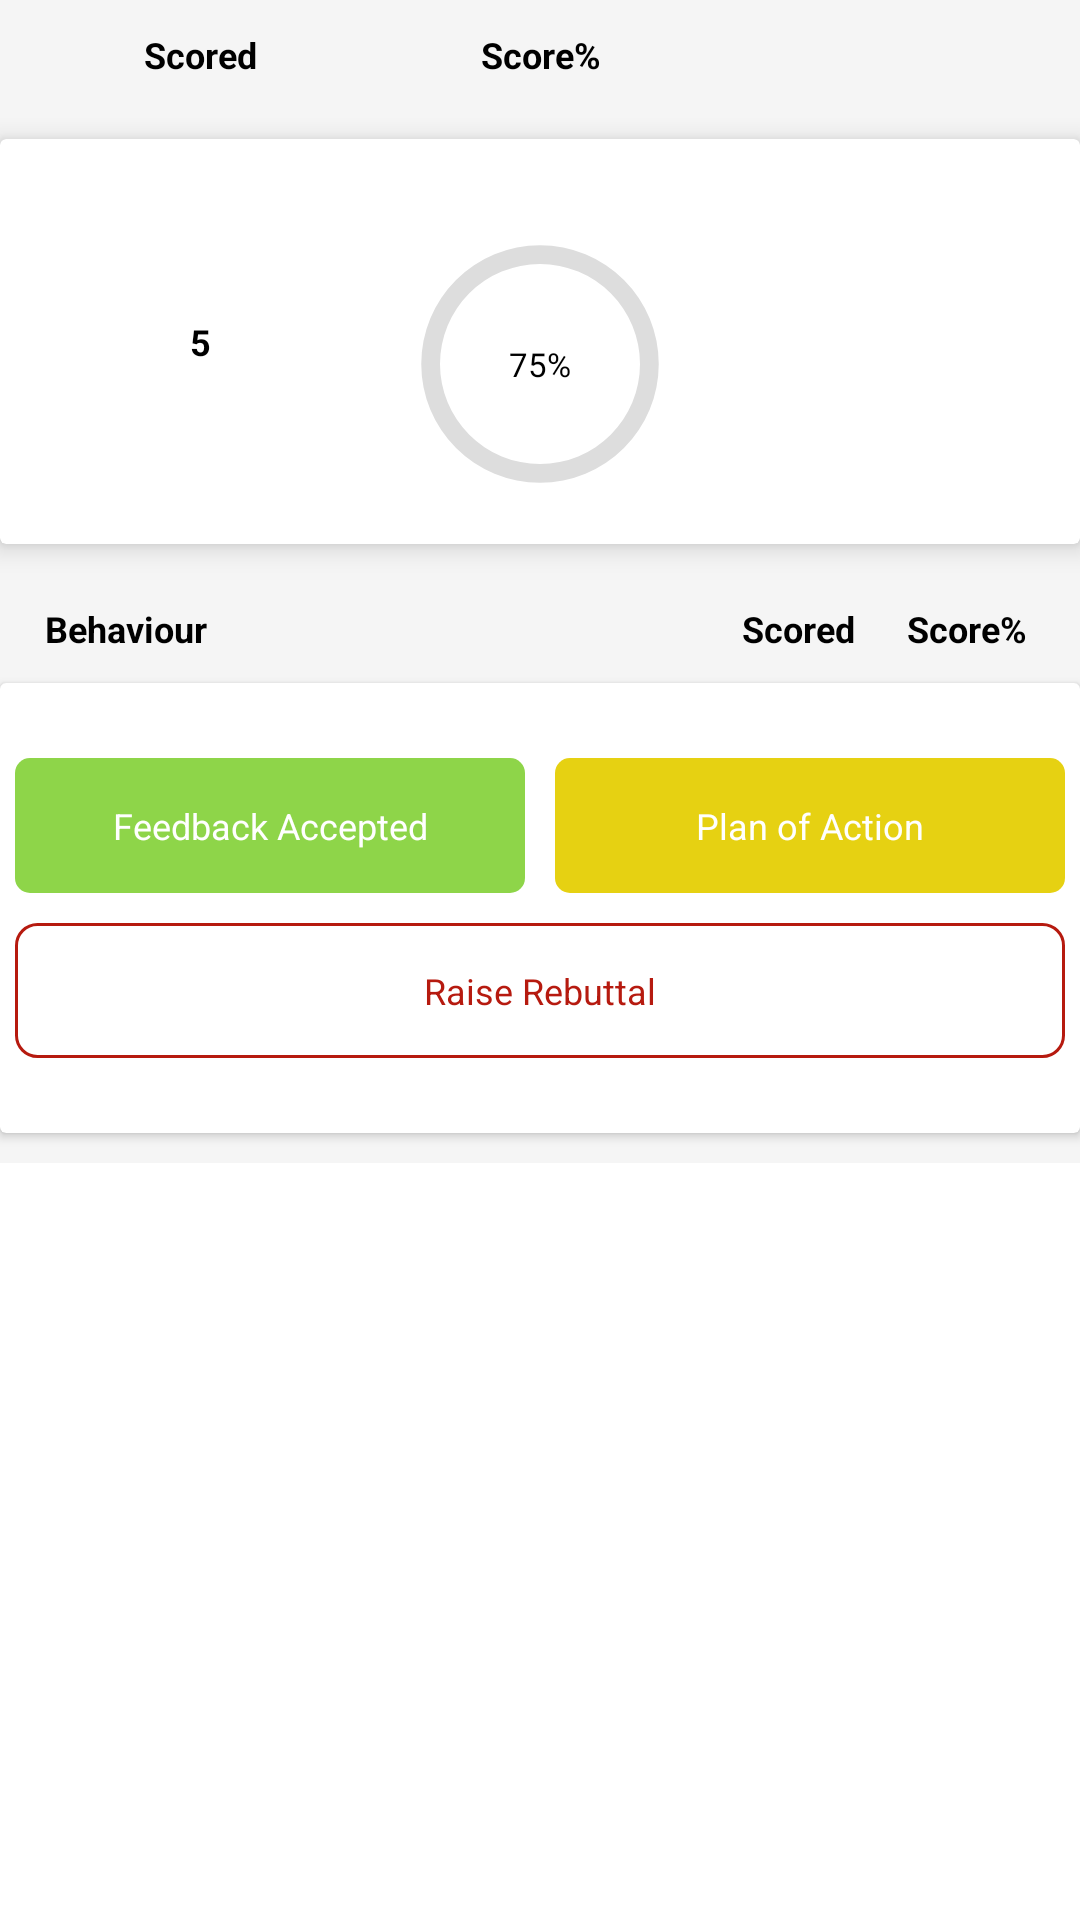

Write the Android layout XML for this screen, with the resource values it uses.
<!-- AndroidManifest.xml: application theme Theme.QAuditTool -->
<!-- res/layout/activity_process_score.xml -->
<?xml version="1.0" encoding="utf-8"?>
<ScrollView
    xmlns:android="http://schemas.android.com/apk/res/android"
    xmlns:app="http://schemas.android.com/apk/res-auto"
    xmlns:tools="http://schemas.android.com/tools"
    android:layout_width="match_parent"
    android:layout_height="match_parent"
    tools:context=".activity.ProcessScoreActivity">

    <LinearLayout
        android:layout_width="match_parent"
        android:layout_height="wrap_content"
        android:orientation="vertical"
        android:background="#f5f5f5">

        <LinearLayout
            android:layout_width="match_parent"
            android:layout_height="wrap_content"
            android:orientation="horizontal"
            android:weightSum="3"
            android:layout_margin="10dp">

            <TextView
                android:layout_width="0dp"
                android:layout_weight="1"
                android:layout_height="wrap_content"
                android:text="Scored"
                android:gravity="center"
                android:textSize="12sp"
                android:textColor="#000"
                android:textStyle="bold"/>

            <TextView
                android:layout_width="0dp"
                android:layout_weight="1"
                android:layout_height="wrap_content"
                android:text="Score%"
                android:gravity="center"
                android:textSize="12sp"
                android:textColor="#000"
                android:textStyle="bold"/>

            <TextView
                android:visibility="invisible"
                android:layout_width="0dp"
                android:layout_weight="1"
                android:layout_height="wrap_content"
                android:text="Score%"
                android:gravity="center"
                android:textSize="12sp"
                android:textColor="#000"
                android:textStyle="bold"/>

        </LinearLayout>

        <androidx.cardview.widget.CardView
            android:layout_width="match_parent"
            android:layout_height="wrap_content"
            android:layout_marginTop="10dp"
            android:layout_marginBottom="10dp"
            app:cardElevation="5dp">
            <LinearLayout
                android:id="@+id/linearLayoutForDownWord"
                android:layout_width="match_parent"
                android:layout_height="match_parent"
                android:orientation="vertical"
                android:layout_margin="10dp">

                <LinearLayout
                    android:layout_width="match_parent"
                    android:layout_height="wrap_content"
                    android:orientation="horizontal"
                    android:weightSum="3">

                    <TextView
                        android:id="@+id/tvAllScore"
                        android:layout_width="0dp"
                        android:layout_weight="1"
                        android:layout_height="match_parent"
                        android:text="5"
                        android:textStyle="bold"
                        android:gravity="center"
                        android:textSize="12sp"
                        android:textColor="#000"/>

                    <RelativeLayout
                        android:id="@+id/RelativeLayoutGreenScore"
                        android:layout_width="0dp"
                        android:layout_weight="1"
                        android:layout_height="wrap_content"
                        android:layout_marginTop="15dp">

                        <ProgressBar
                            android:id="@+id/progress_bar2"
                            android:layout_width="100dp"
                            android:layout_height="100dp"
                            android:layout_centerInParent="true"
                            android:indeterminateOnly="false"
                            android:progressDrawable="@drawable/circle_green" />

                        <TextView
                            android:id="@+id/tvWithoutFatalScoreParameter"
                            android:layout_width="wrap_content"
                            android:layout_height="wrap_content"
                            android:layout_centerInParent="true"
                            android:text="75%"
                            android:textColor="#000"
                            android:textSize="11sp" />

                    </RelativeLayout>

                    <RelativeLayout
                        android:visibility="invisible"
                        android:id="@+id/RelativeLayoutRedScore"
                        android:layout_width="0dp"
                        android:layout_weight="1"
                        android:layout_height="wrap_content"
                        android:layout_marginTop="15dp">
                        <ProgressBar
                            android:id="@+id/progressBarRed"
                            android:layout_centerInParent="true"
                            android:indeterminateOnly="false"
                            android:progressDrawable="@drawable/circle_red"
                            android:layout_width="100dp"
                            android:layout_height="100dp" />

                        <TextView
                            android:layout_width="wrap_content"
                            android:layout_height="wrap_content"
                            android:text="20%"
                            android:layout_centerInParent="true"
                            android:textSize="11sp"
                            android:textColor="#000"/>

                    </RelativeLayout>

                </LinearLayout>

            </LinearLayout>
        </androidx.cardview.widget.CardView>

        <LinearLayout
            android:layout_width="match_parent"
            android:layout_height="wrap_content"
            android:orientation="horizontal"
            android:weightSum="3"
            android:layout_margin="10dp">

            <TextView
                android:layout_width="0dp"
                android:layout_weight="2"
                android:layout_height="wrap_content"
                android:text="Behaviour"
                android:textSize="12sp"
                android:textColor="#000"
                android:layout_marginStart="5dp"
                android:textStyle="bold"/>

            <TextView
                android:layout_width="0dp"
                android:layout_weight="0.5"
                android:layout_height="wrap_content"
                android:text="Scored"
                android:gravity="center"
                android:textSize="12sp"
                android:textColor="#000"
                android:textStyle="bold"/>

            <TextView
                android:layout_width="0dp"
                android:layout_weight="0.5"
                android:layout_height="wrap_content"
                android:text="Score%"
                android:gravity="center"
                android:textSize="12sp"
                android:textColor="#000"
                android:textStyle="bold"/>

        </LinearLayout>

        <androidx.recyclerview.widget.RecyclerView
            android:layout_width="match_parent"
            android:layout_height="wrap_content"
            android:id="@+id/recyclerViewParameterWiseScore"/>

        <androidx.cardview.widget.CardView
            android:layout_width="match_parent"
            android:layout_height="wrap_content"
            android:layout_marginBottom="10dp">
            <LinearLayout
                android:layout_width="match_parent"
                android:layout_height="match_parent"
                android:orientation="vertical"
                android:layout_marginTop="20dp"
                android:layout_marginBottom="20dp">

                <EditText
                    android:visibility="gone"
                    android:id="@+id/edtRebuttalRemark1"
                    android:layout_width="match_parent"
                    android:layout_height="wrap_content"
                    android:layout_marginStart="5dp"
                    android:layout_marginEnd="5dp"
                    android:padding="12dp"
                    android:layout_marginBottom="10dp"
                    android:hint="Rebuttal Remark"
                    android:textColorHint="#B61A0F"
                    android:textSize="13sp"
                    android:textColor="#000"
                    android:inputType="textMultiLine"
                    android:background="@drawable/background_corner_red"/>

                <LinearLayout
                    android:layout_width="match_parent"
                    android:layout_height="wrap_content"
                    android:orientation="horizontal"
                    android:weightSum="2">

                    <TextView
                        android:id="@+id/tvAcceptFeedback1"
                        android:layout_width="0dp"
                        android:layout_weight="1"
                        android:layout_height="45dp"
                        android:gravity="center"
                        android:text="Feedback Accepted"
                        android:textSize="12sp"
                        android:textColor="#fff"
                        android:background="@drawable/bottom_bkg_green"
                        android:layout_margin="5dp"
                        android:textAllCaps="false"/>

                    <TextView
                        android:id="@+id/tvPlanOfAction1"
                        android:layout_width="0dp"
                        android:layout_weight="1"
                        android:layout_height="45dp"
                        android:gravity="center"
                        android:text="Plan of Action"
                        android:textSize="12sp"
                        android:textColor="#fff"
                        android:background="@drawable/bottom_bkg_yellow"
                        android:layout_margin="5dp"
                        android:textAllCaps="false"/>

                </LinearLayout>

                <TextView
                    android:id="@+id/tvRaiseRebuttal1"
                    android:layout_width="match_parent"
                    android:layout_height="45dp"
                    android:gravity="center"
                    android:text="Raise Rebuttal"
                    android:textSize="12sp"
                    android:layout_marginStart="5dp"
                    android:layout_marginEnd="5dp"
                    android:layout_marginTop="10dp"
                    android:textColor="#B61A0F"
                    android:background="@drawable/background_corner_red"
                    android:layout_margin="5dp"
                    android:textAllCaps="false"/>

            </LinearLayout>
        </androidx.cardview.widget.CardView>


    </LinearLayout>

</ScrollView>
<!-- resources referenced by this layout -->
<resources>
  <!-- drawable background_corner_red (drawable) -->
  <?xml version="1.0" encoding="utf-8"?>
  <shape xmlns:android="http://schemas.android.com/apk/res/android" >
      <solid android:color="#fff" />
      <corners
          android:topLeftRadius="7dp"
          android:topRightRadius="7dp"
          android:bottomLeftRadius="7dp"
          android:bottomRightRadius="7dp"
          />
  
      <stroke android:color="#B61A0F"
          android:width="01dp"
          />
  </shape>
  <!-- drawable bottom_bkg_green (drawable) -->
  <?xml version="1.0" encoding="utf-8"?>
  <shape xmlns:android="http://schemas.android.com/apk/res/android" >
      <solid android:color="@color/purple_500" />
      <corners
          android:radius="5dp"
          />
  
  </shape>
  <!-- drawable bottom_bkg_yellow (drawable) -->
  <?xml version="1.0" encoding="utf-8"?>
  <shape xmlns:android="http://schemas.android.com/apk/res/android" >
      <solid android:color="#E6D112" />
      <corners
          android:radius="5dp"
          />
  
  </shape>
  <!-- drawable circle_green (drawable) -->
  <?xml version="1.0" encoding="utf-8"?>
  <layer-list xmlns:android="http://schemas.android.com/apk/res/android">
      <item>
          <shape
              android:shape="ring"
              android:thicknessRatio="16"
              android:useLevel="false">
              <solid android:color="#DDD" />
          </shape>
      </item>
      <item>
          <rotate
              android:fromDegrees="270"
              android:toDegrees="270">
              <shape
                  android:shape="ring"
                  android:thicknessRatio="16"
                  android:useLevel="true">
                  <gradient
                      android:endColor="#4CAF50"
                      android:centerColor="#4CAF50"
                      android:startColor="#4CAF50"
                      android:type="sweep" />
              </shape>
          </rotate>
      </item>
  </layer-list>
  <!-- drawable circle_red (drawable) -->
  <?xml version="1.0" encoding="utf-8"?>
  <layer-list xmlns:android="http://schemas.android.com/apk/res/android">
      <item>
          <shape
              android:shape="ring"
              android:thicknessRatio="16"
              android:useLevel="false">
              <solid android:color="#DDD" />
          </shape>
      </item>
      <item>
          <rotate
              android:fromDegrees="270"
              android:toDegrees="270">
              <shape
                  android:shape="ring"
                  android:thicknessRatio="16"
                  android:useLevel="true">
                  <gradient
                      android:endColor="#F44336"
                      android:centerColor="#F44336"
                      android:startColor="#F44336"
                      android:type="sweep" />
              </shape>
          </rotate>
      </item>
  </layer-list>
  <style name="Theme.QAuditTool" parent="Theme.MaterialComponents.DayNight.DarkActionBar">
          
          <item name="colorPrimary">@color/purple_500</item>
          <item name="colorPrimaryVariant">@color/purple_700</item>
          <item name="colorOnPrimary">@color/white</item>
          
          <item name="colorSecondary">@color/teal_200</item>
          <item name="colorSecondaryVariant">@color/teal_700</item>
          <item name="colorOnSecondary">@color/black</item>
          
          <item name="android:statusBarColor" tools:targetApi="l">?attr/colorPrimaryVariant</item>
          
      </style>
  <color name="purple_500">#8ED549</color>
  <color name="purple_700">#96E647</color>
  <color name="white">#FFFFFFFF</color>
  <color name="teal_200">#FF03DAC5</color>
  <color name="teal_700">#FF018786</color>
  <color name="black">#FF000000</color>
</resources>
